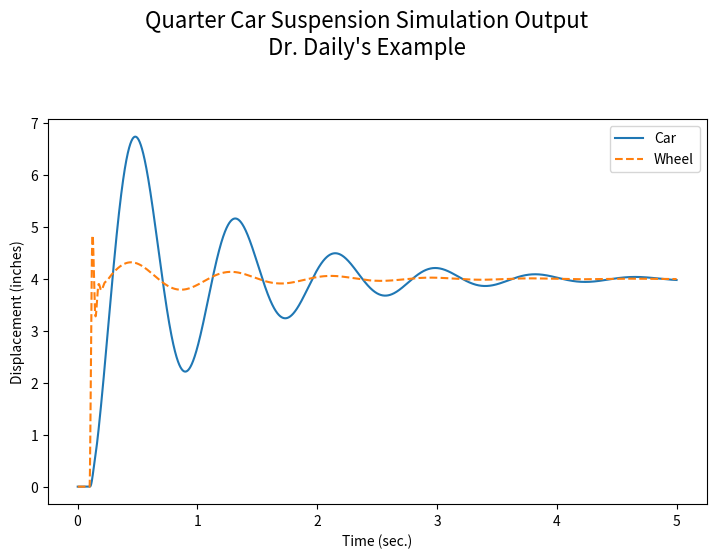

This chart was generated by the following Python code: (Note: this script raises an exception after producing the figure.)
#!/usr/env/python 
#-*- coding: utf-8 -*-
"""
Python Code
Created on Mon Sep 12 21:29:16 2016
by
author: jeremy-daily

Title: Quarter Car Simulation

Description: An example of simulating the suspension response of a quarter car model 
 from a step input. Teh vehicle parameters can be changed according to the entries in the
 getSpringMassDamperValues() function.

"""
#import the plotting engine
import matplotlib.pyplot as plt

# Code from : http://www.codeproject.com/Tips/792927/Fourth-Order-Runge-Kutta-Method-in-Python
def RK4(x, fx, n, hs):
    k1 = [] #reset the lists for computing the next output
    k2 = []
    k3 = []
    k4 = []
    xk = []
    for i in range(n):
        k1.append(fx[i](x)*hs)
    for i in range(n):
        xk.append(x[i] + k1[i]*0.5)
    for i in range(n):
        k2.append(fx[i](xk)*hs)
    for i in range(n):
        xk[i] = x[i] + k2[i]*0.5
    for i in range(n):
        k3.append(fx[i](xk)*hs)
    for i in range(n):
        xk[i] = x[i] + k3[i]
    for i in range(n):
        k4.append(fx[i](xk)*hs)
    for i in range(n):
        x[i] = x[i] + (k1[i] + 2*(k2[i] + k3[i]) + k4[i])/6
    return x
    
# These functions are derived from applyting the equations of motion to the free body diagrams.
# Once the equations are obtained, they are cast into the state-space form or a system of first
# order differential equations of the form d[x]/dt = f([x]). The last entry in [x] is time.
def f0(x):
    return x[1]
    
def f1(x):
    (m_wheel,M_car,c_shock,c_tire,k_spring,k_tire,g) = getSpringMassDamperValues()
    return - k_spring*(x[0]-x[2])/M_car - c_shock*(x[1]-x[3])/M_car

def f2(x):
    return  x[3]

def f3(x):
    (m_wheel,M_car,c_shock,c_tire,k_spring,k_tire,g) = getSpringMassDamperValues()
    return - k_spring*(x[2]-x[0])/m_wheel - c_shock*(x[3]-x[1])/m_wheel  - k_tire*(x[2]-Zsurf(x[4]))/m_wheel - c_tire*(x[3]-Zdotsurf(x[4]))/m_wheel

def f4(x):
    return 1

def Zsurf(t): #Step function input
    v = 80
    if v*t < 8:
        return 0
    else:
        return 4 #4

def Zdotsurf(t): #Approximate an impulse
    v = 80
    if v*t < 7  and v*t > 9:
        return 4# 4
    else:
        return 0
    
def getSpringMassDamperValues():
    '''A list of constants. Access this list by invoking the command 
    
     (m_wheel,M_car,c_shock,c_tire,k_spring,k_tire,g) = getSpringMassDamperValues()
     
     These constants should have something to do with the problem being solved. The units
     must be consistent
    '''
    #acceleration due to gravity
    g         = 386.4 #in/sec/sec
    #calculate mass by weight / gravity    
    m_wheel   = 50/g #lb-s^2/in
    M_car     = 1500/g 
    c_shock   = 10 #lb-s/in
    c_tire    = 1
    k_spring  = 250 #lb/in
    k_tire    = 2000 
    
    return (m_wheel,M_car,c_shock,c_tire,k_spring,k_tire,g) 

#all the functions that are called must be defined before the main script runs.

#assemble all the functions
f = [f0, f1, f2, f3, f4] #This is d[x]/dt

#Initial conditions
x = [0,0,0,0,0] # [x](t=0)

#number of state variables and functions
n = len(x)

#time step increment
hs = 0.001 #seconds for the time step

time=[]
wheelBounce=[]
carBounce=[]
for i in range(5000):
    #Run the runge-kutta algorithm
    x = RK4(x,f,n,hs)
    #print(x) #debug only
    
    #Add to the lists for the variables needed to plot.
    time.append(x[4])
    carBounce.append(x[0])
    wheelBounce.append(x[2])

(m_wheel,M_car,c_shock,c_tire,k_spring,k_tire,g) = getSpringMassDamperValues()


#Plot the result on 2 subplots on 1 piece of paper.
#see the documetation at matplotlib.org for details regarding the format and syntax
plt.figure(figsize=(8.5,11))
plt.suptitle("Quarter Car Suspension Simulation Output\nDr. Daily's Example",fontsize=16)
ax = plt.subplot(2,1,1)
plt.plot(time,carBounce,'-',label="Car")
plt.plot(time,wheelBounce,'--',label="Wheel")
plt.xlabel("Time (sec.)")
plt.ylabel("Displacement (inches)")
plt.legend(loc='upper right')
plt.grid(b=True,linestyle=':')
plt.axis([0,5,0,7])
plt.text(.99,0.02,"$m_{wheel} = %g$ lb-s$^2$/in \n$M_{car} = %g$ lb-s$^2$/in\n$c_{shock}=%g$ lb-s/in\n$c_{tire}=%g$ lb-s/in\n$k_{spring}=%g$ lb/in\n$k_{tire}=%g$ lb/in " %(m_wheel,M_car,c_shock,c_tire,k_spring,k_tire),fontsize=12,bbox=dict(facecolor='white'),transform=ax.transAxes,horizontalalignment='right',verticalalignment='bottom',)

ax = plt.subplot(2,1,2)
plt.plot(time,carBounce,'-',label="Car")
plt.plot(time,wheelBounce,'--',label="Wheel")
plt.xlabel("Time (sec.)")
plt.ylabel("Displacement (inches)")
plt.grid(b=True,linestyle=':')
plt.legend(loc='upper right')
plt.text(.99,0.02,"Zoomed in to see \nwheel response",fontsize=12,bbox=dict(facecolor='red', alpha=0.25),transform=ax.transAxes, horizontalalignment='right', verticalalignment='bottom')
plt.axis([0,.5,0,6])
plt.savefig("quarterCarStepInputSimulation.pdf",transparent=False)
plt.show()